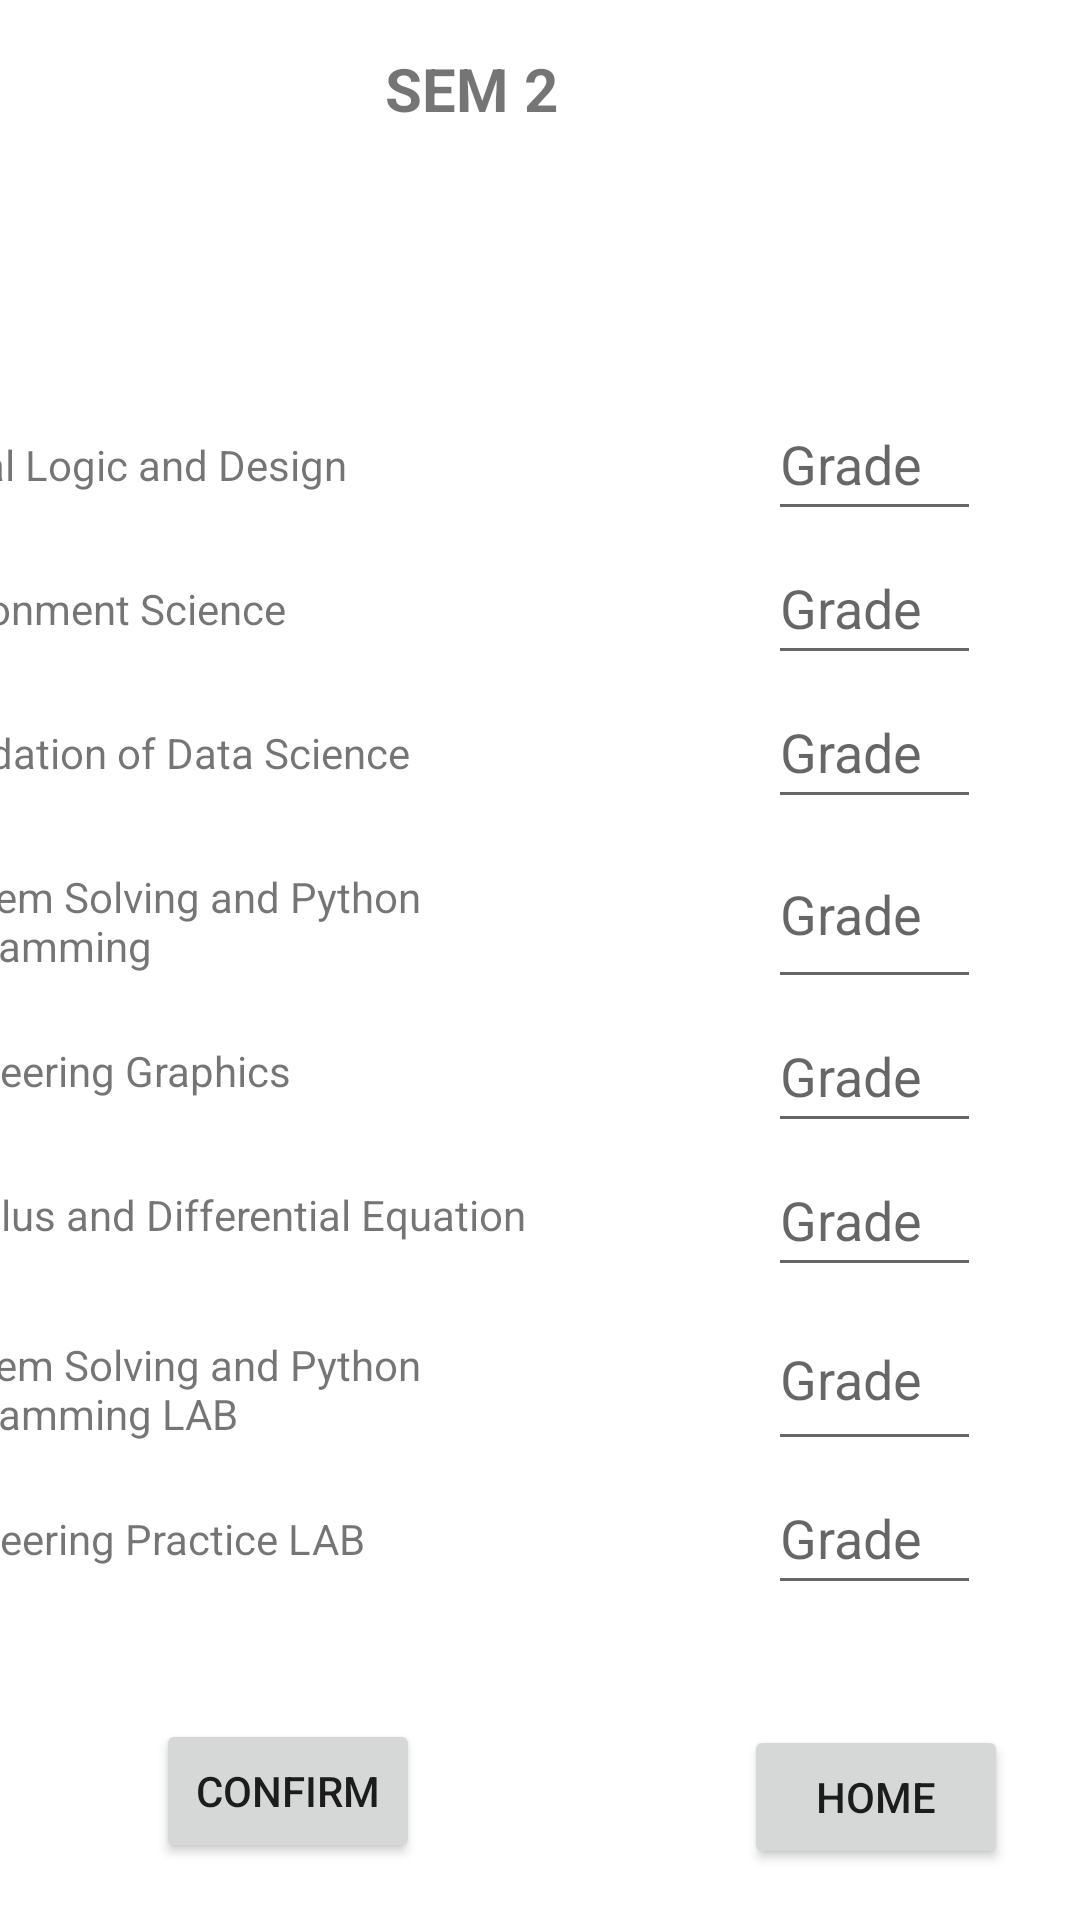

Here is an Android app screen rendered from its layout file. Give the layout XML and the strings, colors and styles it references.
<!-- AndroidManifest.xml: application theme Theme.GPACalci -->
<!-- res/layout/activity_sem2.xml -->
<?xml version="1.0" encoding="utf-8"?>
<androidx.constraintlayout.widget.ConstraintLayout xmlns:android="http://schemas.android.com/apk/res/android"
    xmlns:app="http://schemas.android.com/apk/res-auto"
    xmlns:tools="http://schemas.android.com/tools"
    android:layout_width="match_parent"
    android:layout_height="match_parent"
    tools:context=".SEM_2">

    <TextView
        android:id="@+id/Sem2"
        android:layout_width="238dp"
        android:layout_height="45dp"
        android:layout_marginTop="16dp"
        android:layout_marginEnd="84dp"
        android:text="@string/sem2"
        android:textAlignment="center"
        android:textSize="20sp"
        android:textStyle="bold"
        app:layout_constraintEnd_toEndOf="parent"
        app:layout_constraintTop_toTopOf="parent" />

    <TextView
        android:id="@+id/DLD"
        android:layout_width="251dp"
        android:layout_height="48dp"
        android:layout_marginTop="68dp"
        android:layout_marginEnd="40dp"
        android:text="@string/dld"
        app:layout_constraintEnd_toStartOf="@+id/DLD_GRADE"
        app:layout_constraintTop_toBottomOf="@+id/Sem2" />

    <TextView
        android:id="@+id/EVS"
        android:layout_width="251dp"
        android:layout_height="48dp"
        android:layout_marginEnd="40dp"
        android:text="@string/evs"
        app:layout_constraintEnd_toStartOf="@+id/EVS_GRADE"
        app:layout_constraintTop_toBottomOf="@+id/DLD" />


    <TextView
        android:id="@+id/FDS"
        android:layout_width="251dp"
        android:layout_height="48dp"
        android:layout_marginEnd="40dp"
        android:text="@string/fds"
        app:layout_constraintEnd_toStartOf="@+id/FDS_GRADE"
        app:layout_constraintTop_toBottomOf="@+id/EVS" />

    <TextView
        android:id="@+id/PYTHON"
        android:layout_width="251dp"
        android:layout_height="58dp"
        android:layout_marginEnd="40dp"
        android:text="@string/python"
        app:layout_constraintEnd_toStartOf="@+id/PYTHON_GRADE"
        app:layout_constraintTop_toBottomOf="@+id/FDS" />

    <TextView
        android:id="@+id/EG"
        android:layout_width="251dp"
        android:layout_height="48dp"
        android:layout_marginEnd="40dp"
        android:text="@string/eg"
        app:layout_constraintEnd_toStartOf="@+id/EG_GRADE"
        app:layout_constraintTop_toBottomOf="@+id/PYTHON" />

    <TextView
        android:id="@+id/ep_lab"
        android:layout_width="251dp"
        android:layout_height="48dp"
        android:layout_marginEnd="40dp"
        android:text="@string/ep_lab"
        app:layout_constraintEnd_toStartOf="@+id/EG_LAB_GRADE"
        app:layout_constraintTop_toBottomOf="@+id/Phy_LAB" />

    <TextView
        android:id="@+id/Phy_LAB"
        android:layout_width="251dp"
        android:layout_height="58dp"
        android:layout_marginTop="2dp"
        android:layout_marginEnd="40dp"
        android:text="@string/python_lab"
        app:layout_constraintEnd_toStartOf="@+id/PY_LAB_GRADE"
        app:layout_constraintTop_toBottomOf="@+id/CDE" />

    <TextView
        android:id="@+id/CDE"
        android:layout_width="251dp"
        android:layout_height="48dp"
        android:layout_marginEnd="40dp"
        android:text="@string/cde"
        app:layout_constraintEnd_toStartOf="@+id/CD_GRADE"
        app:layout_constraintTop_toBottomOf="@+id/EG" />

    <EditText
        android:id="@+id/DLD_GRADE"
        android:layout_width="71dp"
        android:layout_height="48dp"
        android:layout_marginTop="68dp"
        android:layout_marginEnd="33dp"
        android:hint="@string/grade"
        android:inputType="number"
        android:maxLength="2"
        android:text=""
        app:layout_constraintEnd_toEndOf="parent"
        app:layout_constraintTop_toBottomOf="@+id/Sem2" />

    <EditText
        android:id="@+id/EG_LAB_GRADE"
        android:layout_width="71dp"
        android:layout_height="48dp"
        android:layout_marginEnd="33dp"
        android:hint="@string/grade"
        android:inputType="number"
        android:maxLength="2"
        android:text=""
        app:layout_constraintEnd_toEndOf="parent"
        app:layout_constraintTop_toBottomOf="@+id/PY_LAB_GRADE" />

    <EditText
        android:id="@+id/PY_LAB_GRADE"
        android:layout_width="71dp"
        android:layout_height="58dp"
        android:layout_marginEnd="33dp"
        android:hint="@string/grade"
        android:inputType="number"
        android:maxLength="2"
        android:text=""
        app:layout_constraintEnd_toEndOf="parent"
        app:layout_constraintTop_toBottomOf="@+id/CD_GRADE" />

    <EditText
        android:id="@+id/CD_GRADE"
        android:layout_width="71dp"
        android:layout_height="48dp"
        android:layout_marginEnd="33dp"
        android:hint="@string/grade"
        android:inputType="number"
        android:maxLength="2"
        android:text=""
        app:layout_constraintEnd_toEndOf="parent"
        app:layout_constraintTop_toBottomOf="@+id/EG_GRADE" />

    <EditText
        android:id="@+id/EG_GRADE"
        android:layout_width="71dp"
        android:layout_height="48dp"
        android:layout_marginEnd="33dp"
        android:hint="@string/grade"
        android:inputType="number"
        android:maxLength="2"
        android:text=""
        app:layout_constraintEnd_toEndOf="parent"
        app:layout_constraintTop_toBottomOf="@+id/PYTHON_GRADE" />

    <EditText
        android:id="@+id/PYTHON_GRADE"
        android:layout_width="71dp"
        android:layout_height="60dp"
        android:layout_marginEnd="33dp"
        android:hint="@string/grade"
        android:inputType="number"
        android:maxLength="2"
        android:text=""
        app:layout_constraintEnd_toEndOf="parent"
        app:layout_constraintTop_toBottomOf="@+id/FDS_GRADE" />

    <EditText
        android:id="@+id/FDS_GRADE"
        android:layout_width="71dp"
        android:layout_height="48dp"
        android:layout_marginEnd="33dp"
        android:hint="@string/grade"
        android:inputType="number"
        android:maxLength="2"
        android:text=""
        app:layout_constraintEnd_toEndOf="parent"
        app:layout_constraintTop_toBottomOf="@+id/EVS_GRADE" />

    <EditText
        android:id="@+id/EVS_GRADE"
        android:layout_width="71dp"
        android:layout_height="48dp"
        android:layout_marginEnd="33dp"
        android:hint="@string/grade"
        android:inputType="number"
        android:maxLength="2"
        android:text=""
        app:layout_constraintEnd_toEndOf="parent"
        app:layout_constraintTop_toBottomOf="@+id/DLD_GRADE" />

    <Button
        android:id="@+id/sem2_confirm_button"
        android:layout_width="wrap_content"
        android:layout_height="wrap_content"
        android:layout_marginTop="512dp"
        android:layout_marginEnd="108dp"
        android:text="@string/confirm"
        app:layout_constraintEnd_toStartOf="@+id/sem2_homeBTN"
        app:layout_constraintTop_toBottomOf="@+id/Sem2" />

    <Button
        android:id="@+id/sem2_homeBTN"
        android:layout_width="wrap_content"
        android:layout_height="wrap_content"
        android:layout_marginTop="40dp"
        android:layout_marginEnd="24dp"
        android:text="@string/home"
        app:layout_constraintEnd_toEndOf="parent"
        app:layout_constraintTop_toBottomOf="@+id/EG_LAB_GRADE" />


</androidx.constraintlayout.widget.ConstraintLayout>
<!-- resources referenced by this layout -->
<resources>
  <string name="cde">\nCalculus and Differential Equation</string>
  <string name="confirm">Confirm</string>
  <string name="dld">\nDigital Logic and Design</string>
  <string name="eg">\nEngineering Graphics</string>
  <string name="ep_lab">\nEngineering Practice LAB</string>
  
      //SEM 3 subjects
  <string name="evs">\nEnvironment Science</string>
  <string name="fds">\nFoundation of Data Science</string>
  <string name="grade">Grade</string>
  <string name="home">HOME</string>
  <string name="python">\nProblem Solving and Python Programming</string>
  <string name="python_lab">\nProblem Solving and Python Programming LAB</string>
  <string name="sem2">SEM 2</string>
  <style name="Theme.GPACalci" parent="Theme.MaterialComponents.DayNight.DarkActionBar">
          
          <item name="colorPrimary">@color/purple_500</item>
          <item name="colorPrimaryVariant">@color/purple_700</item>
          <item name="colorOnPrimary">@color/white</item>
          
          <item name="colorSecondary">@color/teal_200</item>
          <item name="colorSecondaryVariant">@color/teal_700</item>
          <item name="colorOnSecondary">@color/black</item>
          
          <item name="android:statusBarColor" tools:targetApi="l">?attr/colorPrimaryVariant</item>
          
      </style>
  <color name="purple_500">#FF6200EE</color>
  <color name="purple_700">#FF3700B3</color>
  <color name="white">#FFFFFFFF</color>
  <color name="teal_200">#FF03DAC5</color>
  <color name="teal_700">#FF018786</color>
  <color name="black">#FF000000</color>
</resources>
